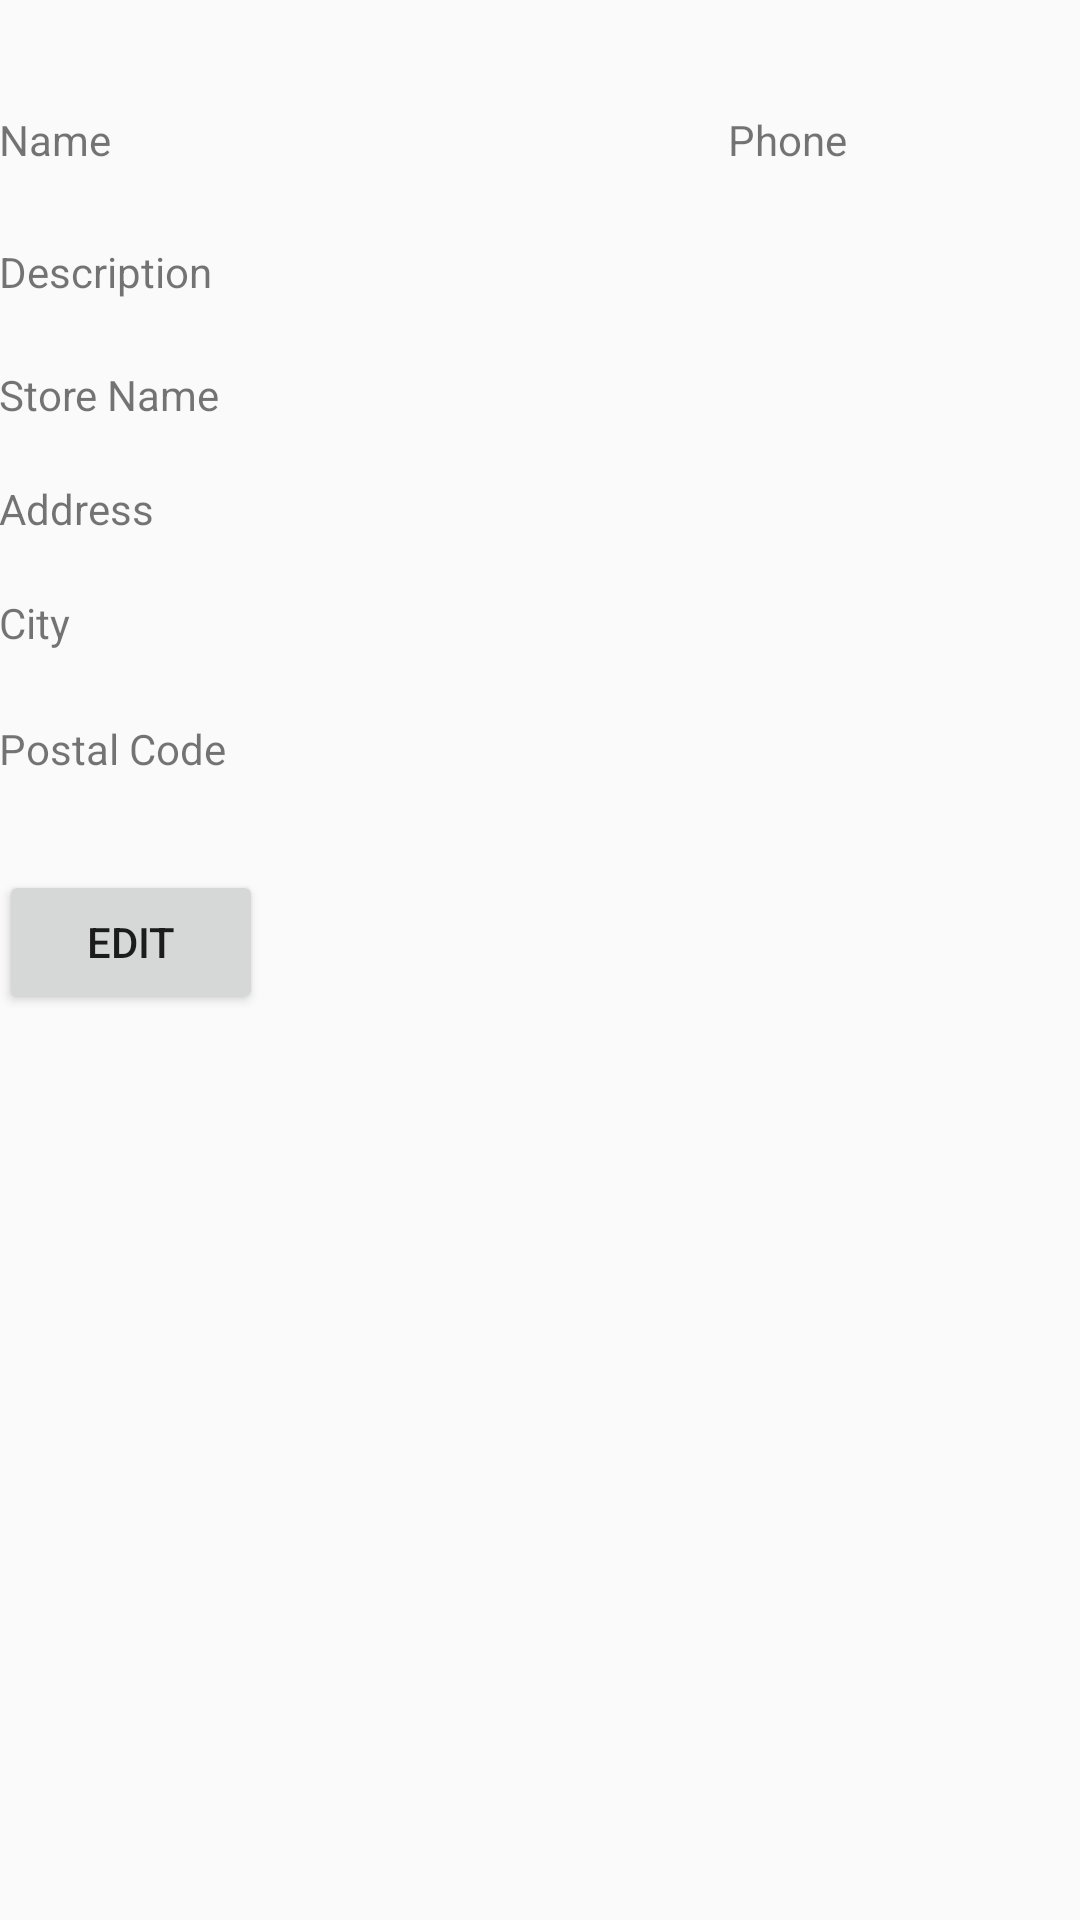

This screen was rendered from an Android layout file. Write that file and the resources it references.
<!-- AndroidManifest.xml: application theme AppTheme -->
<!-- res/layout/activity_barber_profile_menu.xml -->
<RelativeLayout xmlns:android="http://schemas.android.com/apk/res/android"
    xmlns:tools="http://schemas.android.com/tools"
    android:layout_width="match_parent"
    android:layout_height="match_parent"
    android:paddingBottom="@dimen/activity_vertical_margin"
    android:paddingLeft="@dimen/activity_horizontal_margin"
    android:paddingRight="@dimen/activity_horizontal_margin"
    android:paddingTop="@dimen/activity_vertical_margin"
    tools:context="com.example.amuna95.finalproject.BarberProfileMenu">

    <TextView
        android:id="@+id/section_label"
        android:layout_width="wrap_content"
        android:layout_height="wrap_content" />

    <TextView
        android:id="@+id/tabName"
        android:layout_width="wrap_content"
        android:layout_height="wrap_content"
        android:layout_alignParentStart="true"
        android:layout_below="@+id/section_label"
        android:layout_marginTop="18dp"
        android:text="Name" />

    <TextView
        android:id="@+id/tabDescription"
        android:layout_width="wrap_content"
        android:layout_height="wrap_content"
        android:layout_alignParentEnd="true"
        android:layout_alignParentStart="true"
        android:layout_below="@+id/tabName"
        android:layout_marginTop="25dp"
        android:text="Description" />

    <TextView
        android:id="@+id/lblStore"
        android:layout_width="wrap_content"
        android:layout_height="wrap_content"
        android:layout_alignParentStart="true"
        android:layout_below="@+id/tabDescription"
        android:layout_marginTop="22dp"
        android:text="Store Name" />

    <TextView
        android:id="@+id/lblAddress"
        android:layout_width="wrap_content"
        android:layout_height="wrap_content"
        android:layout_below="@+id/lblStore"
        android:layout_marginTop="19dp"
        android:layout_toEndOf="@+id/section_label"
        android:text="Address" />

    <TextView
        android:id="@+id/lblCity"
        android:layout_width="wrap_content"
        android:layout_height="wrap_content"
        android:layout_below="@+id/lblAddress"
        android:layout_marginTop="19dp"
        android:layout_toEndOf="@+id/section_label"
        android:text="City" />

    <TextView
        android:id="@+id/lblPostalCode"
        android:layout_width="wrap_content"
        android:layout_height="wrap_content"
        android:layout_below="@+id/lblCity"
        android:layout_marginTop="23dp"
        android:layout_toEndOf="@+id/section_label"
        android:text="Postal Code" />

    <TextView
        android:id="@+id/lblPhone"
        android:layout_width="wrap_content"
        android:layout_height="wrap_content"
        android:layout_alignParentEnd="true"
        android:layout_alignTop="@+id/tabName"
        android:layout_marginEnd="78dp"
        android:text="Phone" />

    <Button
        android:id="@+id/btnEdit"
        android:layout_width="wrap_content"
        android:layout_height="wrap_content"
        android:layout_below="@+id/lblPostalCode"
        android:layout_marginTop="31dp"
        android:layout_toEndOf="@+id/section_label"
        android:onClick="onClickEditBarber"
        android:text="Edit" />

</RelativeLayout>
<!-- resources referenced by this layout -->
<resources>
  <style name="AppTheme" parent="Theme.AppCompat.Light.DarkActionBar">
          
      </style>
</resources>
